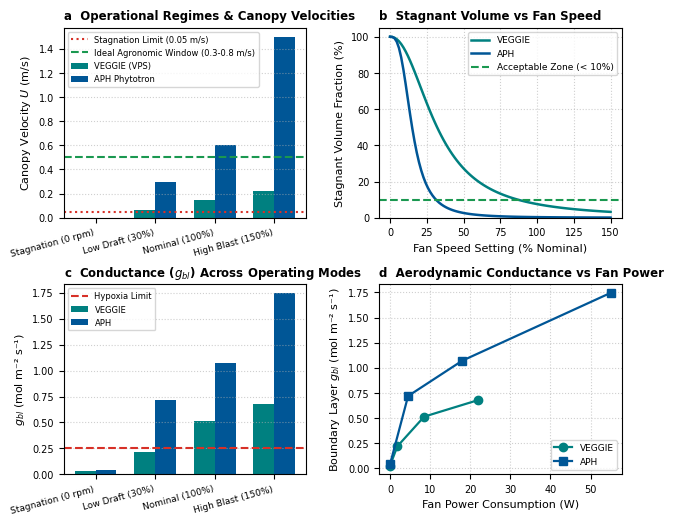

Python code for this plot: (Note: this script raises an exception after producing the figure.)
#!/usr/bin/env python3
import os
os.environ['MPLCONFIGDIR'] = '/tmp/mpl_config'
import matplotlib.pyplot as plt
import numpy as np
from pathlib import Path

plt.rcParams['font.sans-serif'] = 'Helvetica'
plt.rcParams['font.family'] = 'sans-serif'
plt.rcParams['font.size'] = 7.5
plt.rcParams['axes.labelsize'] = 8
plt.rcParams['axes.titlesize'] = 8.5
plt.rcParams['xtick.labelsize'] = 7
plt.rcParams['ytick.labelsize'] = 7
plt.rcParams['legend.fontsize'] = 6.5

fig, axs = plt.subplots(2, 2, figsize=(7.2, 5.8), dpi=300)
plt.subplots_adjust(hspace=0.35, wspace=0.3)

# Panel a: Operational Velocities Across Fan Regimes
ax = axs[0, 0]
ax.set_title('a  Operational Regimes & Canopy Velocities', loc='left', fontweight='bold')
modes = ['Stagnation (0 rpm)', 'Low Draft (30%)', 'Nominal (100%)', 'High Blast (150%)']
u_veg = [0.0, 0.065, 0.150, 0.220]
u_aph = [0.0, 0.300, 0.600, 1.500]
x = np.arange(4)
w = 0.35
ax.bar(x - w/2, u_veg, width=w, color='#008080', label='VEGGIE (VPS)')
ax.bar(x + w/2, u_aph, width=w, color='#005696', label='APH Phytotron')
ax.axhline(0.05, color='#d73027', linestyle=':', label='Stagnation Limit (0.05 m/s)')
ax.axhline(0.50, color='#1a9850', linestyle='--', label='Ideal Agronomic Window (0.3-0.8 m/s)')
ax.set_xticks(x)
ax.set_xticklabels(modes, rotation=15, ha='right', fontsize=6.5)
ax.set_ylabel('Canopy Velocity $U$ (m/s)')
ax.grid(axis='y', linestyle=':', alpha=0.6)
ax.legend(loc='upper left', fontsize=6)

# Panel b: Stagnant Volume Reduction with Fan Speed
ax = axs[0, 1]
ax.set_title('b  Stagnant Volume vs Fan Speed', loc='left', fontweight='bold')
rpm_pct = np.linspace(0, 150, 100)
stag_veg = 100.0 / (1.0 + (rpm_pct / 32.0)**2.2)
stag_aph = 100.0 / (1.0 + (rpm_pct / 15.0)**3.0)
ax.plot(rpm_pct, stag_veg, label='VEGGIE', color='#008080', lw=1.8)
ax.plot(rpm_pct, stag_aph, label='APH', color='#005696', lw=1.8)
ax.axhline(10.0, color='#1a9850', linestyle='--', label='Acceptable Zone (< 10%)')
ax.set_xlabel('Fan Speed Setting (% Nominal)')
ax.set_ylabel('Stagnant Volume Fraction (%)')
ax.set_ylim(0, 105)
ax.grid(True, linestyle=':', alpha=0.6)
ax.legend(loc='upper right')

# Panel c: CO2 Conductance Response (g_bl)
ax = axs[1, 0]
ax.set_title('c  Conductance ($g_{bl}$) Across Operating Modes', loc='left', fontweight='bold')
g_veg = [0.028, 0.219, 0.515, 0.680]
g_aph = [0.042, 0.720, 1.071, 1.745]
ax.bar(x - w/2, g_veg, width=w, color='#008080', label='VEGGIE')
ax.bar(x + w/2, g_aph, width=w, color='#005696', label='APH')
ax.axhline(0.25, color='#d73027', linestyle='--', label='Hypoxia Limit')
ax.set_xticks(x)
ax.set_xticklabels(modes, rotation=15, ha='right', fontsize=6.5)
ax.set_ylabel('$g_{bl}$ (mol m⁻² s⁻¹)')
ax.grid(axis='y', linestyle=':', alpha=0.6)
ax.legend(loc='upper left', fontsize=6)

# Panel d: Electrical Fan Power vs Conductance Return
ax = axs[1, 1]
ax.set_title('d  Aerodynamic Conductance vs Fan Power', loc='left', fontweight='bold')
power_veg = [0.0, 1.8, 8.5, 22.0]
power_aph = [0.0, 4.5, 18.0, 55.0]
ax.plot(power_veg, g_veg, 'o-', label='VEGGIE', color='#008080', lw=1.6)
ax.plot(power_aph, g_aph, 's-', label='APH', color='#005696', lw=1.6)
ax.set_xlabel('Fan Power Consumption (W)')
ax.set_ylabel('Boundary Layer $g_{bl}$ (mol m⁻² s⁻¹)')
ax.grid(True, linestyle=':', alpha=0.6)
ax.legend(loc='lower right')

out_dir = Path(__file__).resolve().parent / 'output'
plt.savefig(out_dir / 'Fig7_airflow_extremes.pdf', bbox_inches='tight')
plt.savefig(out_dir / 'Fig7_airflow_extremes.png', bbox_inches='tight', dpi=300)
print("Fig7 generated successfully!")
